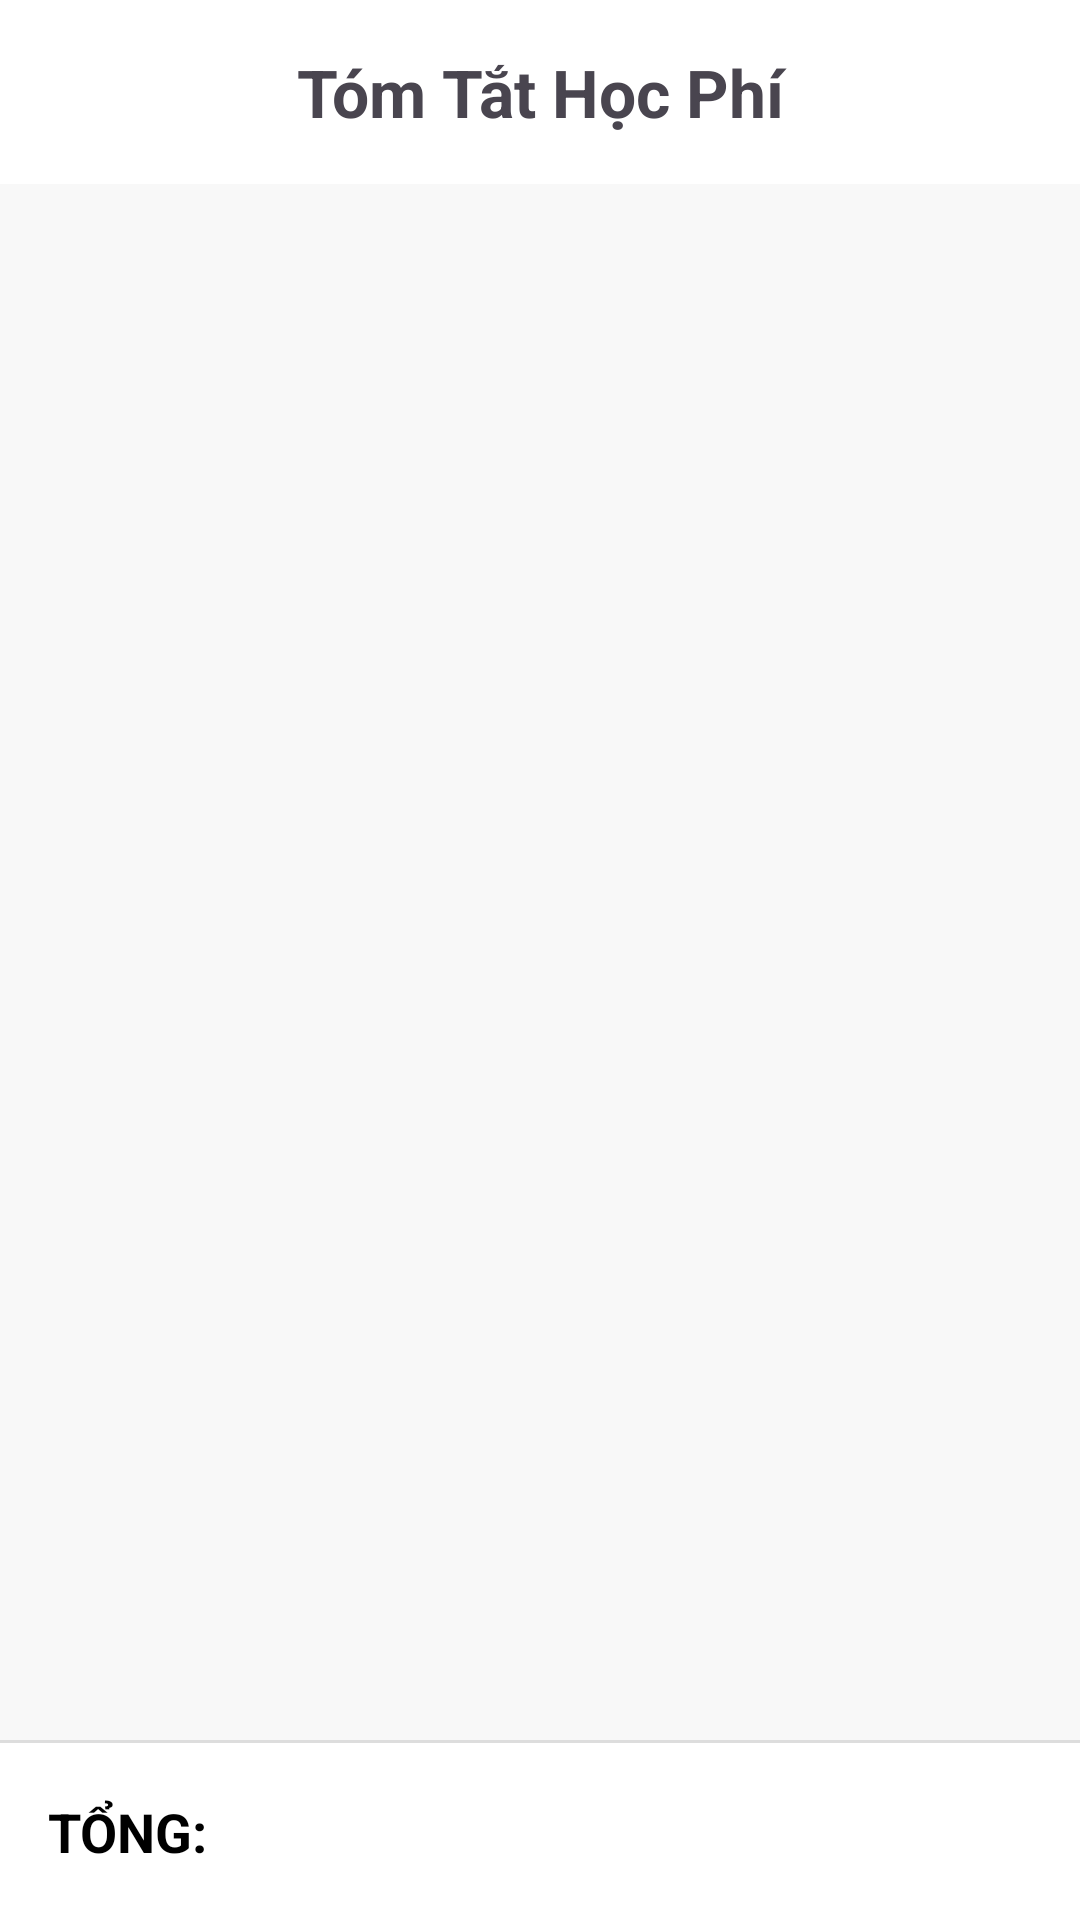

Reconstruct the res/layout file that produces this screen, plus the resources it refers to.
<!-- AndroidManifest.xml: application theme Theme.App6Hu -->
<!-- res/layout/fragment_school.xml -->
<?xml version="1.0" encoding="utf-8"?>
<LinearLayout xmlns:android="http://schemas.android.com/apk/res/android"
    xmlns:tools="http://schemas.android.com/tools"
    android:layout_width="match_parent"
    android:layout_height="match_parent"
    android:orientation="vertical"
    android:background="#F8F8F8"
    tools:context=".Fragments.SchoolFragment">

    
    <TextView
        android:layout_width="match_parent"
        android:layout_height="wrap_content"
        android:text="Tóm Tắt Học Phí"
        android:textSize="22sp"
        android:textStyle="bold"
        android:padding="16dp"
        android:gravity="center"
        android:background="@android:color/white" />

    
    <androidx.recyclerview.widget.RecyclerView
        android:id="@+id/rv_course_fees"
        android:layout_width="match_parent"
        android:layout_height="0dp"
        android:layout_weight="1"
        android:paddingStart="16dp"
        android:paddingEnd="16dp"
        android:clipToPadding="false"
        tools:listitem="@layout/item_course_entry"
        android:background="#F8F8F8" />

    
    <View
        android:layout_width="match_parent"
        android:layout_height="1dp"
        android:background="#DDDDDD" />

    
    <LinearLayout
        android:layout_width="match_parent"
        android:layout_height="wrap_content"
        android:orientation="horizontal"
        android:padding="16dp"
        android:background="@android:color/white"
        android:gravity="center_vertical">

        <TextView
            android:layout_width="wrap_content"
            android:layout_height="wrap_content"
            android:text="TỔNG:"
            android:textSize="18sp"
            android:textStyle="bold"
            android:textColor="@android:color/black" />

        <TextView
            android:id="@+id/tv_total_fee_amount"
            android:layout_width="0dp"
            android:layout_height="wrap_content"
            android:layout_weight="1"
            android:gravity="end"
            tools:text="40,500,000 VNĐ"
            android:textSize="20sp"
            android:textStyle="bold"
            android:textColor="@android:color/holo_red_dark" />
    </LinearLayout>

</LinearLayout>
<!-- res/layout/item_course_entry.xml (included above) -->
<?xml version="1.0" encoding="utf-8"?>
<LinearLayout xmlns:android="http://schemas.android.com/apk/res/android"

    xmlns:tools="http://schemas.android.com/tools"
    android:layout_width="match_parent"
    android:layout_height="wrap_content"
    android:orientation="horizontal"
    android:paddingTop="12dp"
    android:paddingBottom="12dp"
    android:background="@android:color/white"
    android:layout_marginBottom="1dp"> <TextView
    android:id="@+id/tv_course_name_item"
    android:layout_width="0dp"
    android:layout_height="wrap_content"
    android:layout_weight="3"
    tools:text="Cấu Trúc Dữ Liệu và Giải Thuật (3 TC)"
    android:textSize="16sp"
    android:textColor="@android:color/black"/>

    <TextView
        android:id="@+id/tv_course_price_item"
        android:layout_width="0dp"
        android:layout_height="wrap_content"
        android:layout_weight="2"
        android:gravity="end"
        tools:text="13,500,000 VNĐ"
        android:textSize="16sp"
        android:textStyle="bold"
        android:textColor="@android:color/black"/>

</LinearLayout>
<!-- resources referenced by this layout -->
<resources>
  <style name="Theme.App6Hu" parent="Base.Theme.App6Hu" />
  <style name="Base.Theme.App6Hu" parent="Theme.Material3.DayNight.NoActionBar">
          
          <item name="colorPrimary">#FFC94D</item>
          <item name="colorPrimaryVariant">#FFC94D</item>
          <item name="colorAccent">#FFC94D</item>
  
          
          <item name="materialCalendarTheme">@style/MaterialDatePickerTheme</item>
      </style>
  <style name="MaterialDatePickerTheme" parent="ThemeOverlay.MaterialComponents.MaterialCalendar">
          
          <item name="materialButtonStyle">@style/DatePickerButtonStyle</item>
          <item name="buttonBarPositiveButtonStyle">@style/PositiveButtonStyle</item>
          <item name="buttonBarNegativeButtonStyle">@style/NegativeButtonStyle</item>
  
          
          <item name="colorPrimary">#3F51B5</item>
          <item name="colorOnPrimary">@android:color/white</item>
      </style>
  <style name="DatePickerButtonStyle" parent="Widget.Material3.Button.TextButton">
          <item name="android:textColor">#3F51B5</item>
      </style>
  <style name="PositiveButtonStyle" parent="Widget.Material3.Button.TextButton">
          <item name="android:textColor">#1327B8</item>
          <item name="android:textStyle">bold</item>
      </style>
  <style name="NegativeButtonStyle" parent="Widget.Material3.Button.TextButton">
          <item name="android:textColor">#F44336</item>
      </style>
</resources>
